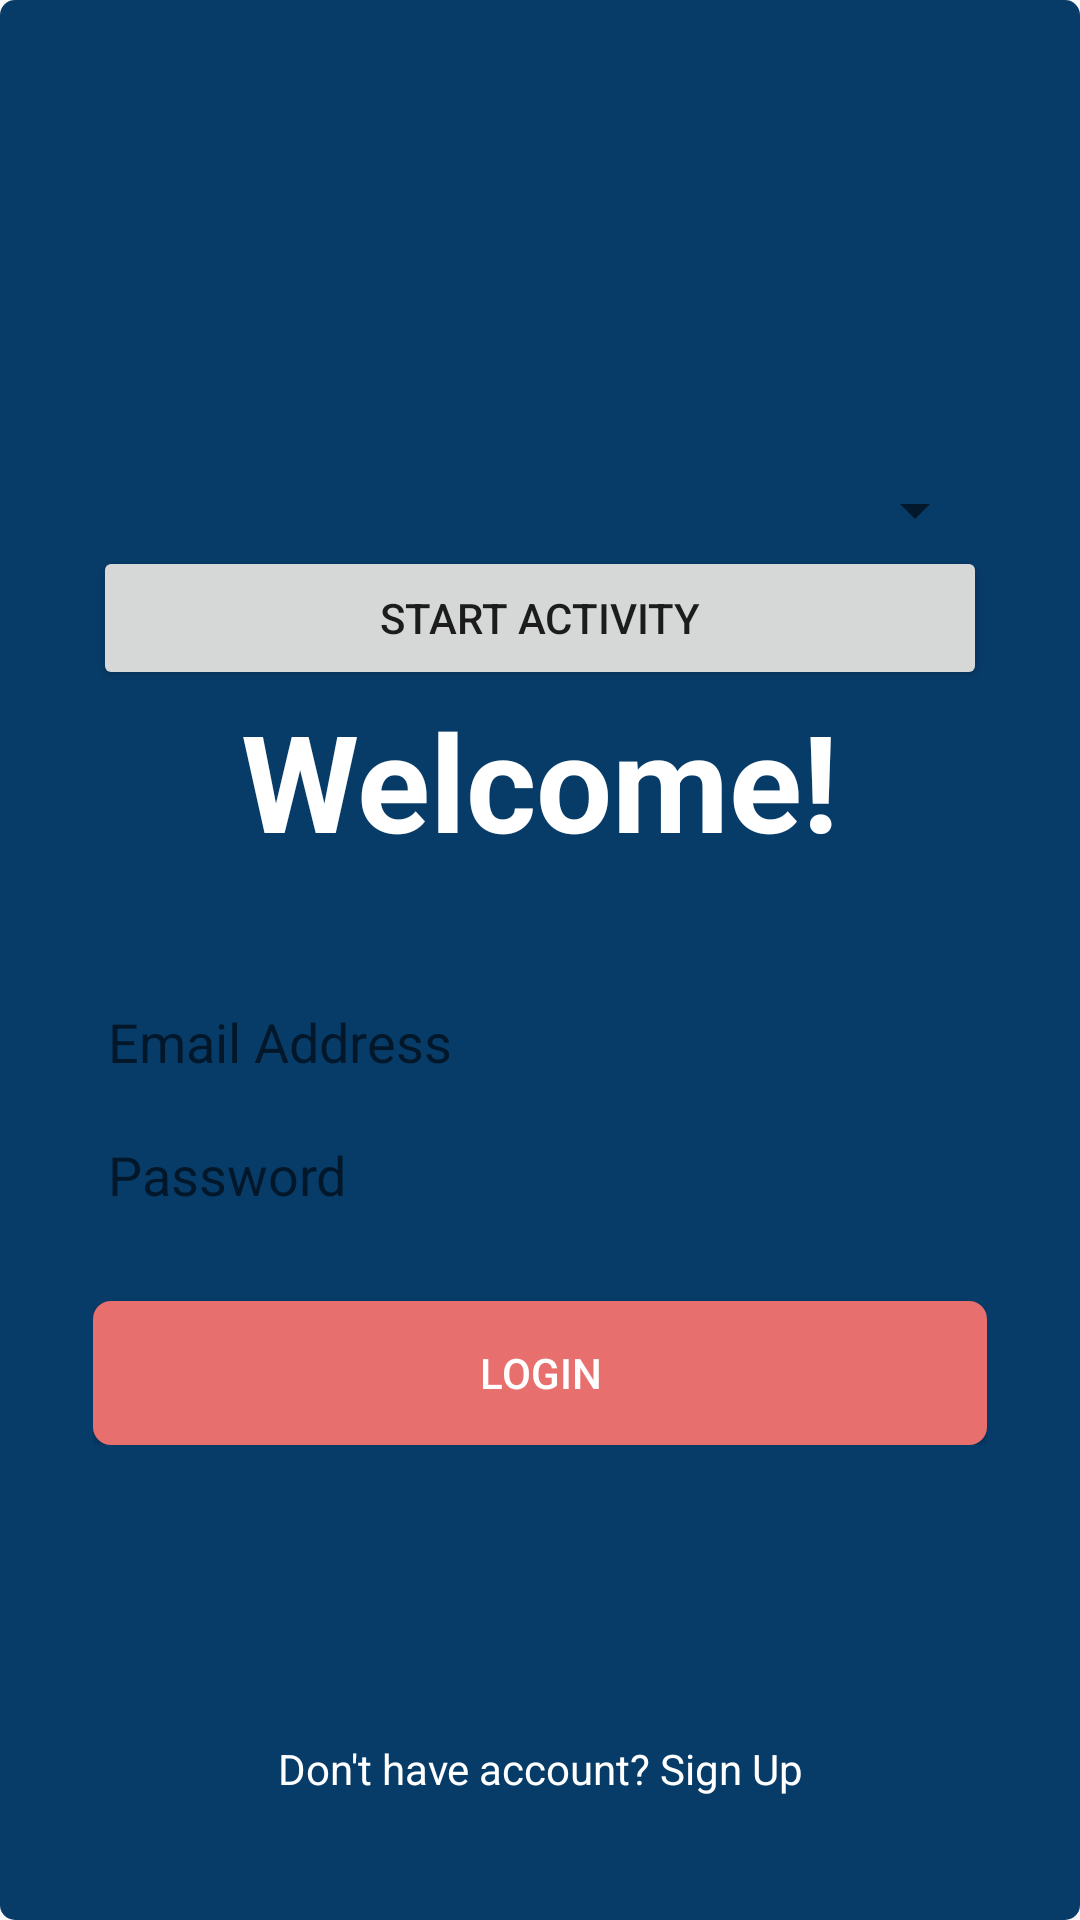

Here is an Android app screen rendered from its layout file. Give the layout XML and the strings, colors and styles it references.
<!-- AndroidManifest.xml: application theme AppTheme -->
<!-- res/layout/activity_main.xml -->
<RelativeLayout xmlns:android="http://schemas.android.com/apk/res/android"
    xmlns:tools="http://schemas.android.com/tools"
    android:layout_width="match_parent"
    android:layout_height="match_parent"
    android:background="@drawable/bg_gradient"
    android:paddingBottom="@dimen/activity_vertical_margin"
    android:paddingLeft="@dimen/activity_horizontal_margin"
    android:paddingRight="@dimen/activity_horizontal_margin"
    android:paddingTop="@dimen/activity_vertical_margin"
    tools:context=".MainActivity" >

    <LinearLayout
        android:layout_width="fill_parent"
        android:layout_height="wrap_content"
        android:layout_centerInParent="true"
        android:layout_marginLeft="15dp"
        android:layout_marginRight="15dp"
        android:gravity="center"
        android:orientation="vertical">
        <LinearLayout android:layout_height="fill_parent" android:layout_width="fill_parent" android:orientation="vertical">

            <Spinner android:id="@+id/spinner1" android:layout_height="wrap_content" android:layout_width="match_parent">
            </Spinner>
                <Button android:id="@+id/button1" android:layout_height="wrap_content" android:layout_width="match_parent"  android:text="Start activity">


                </Button></LinearLayout>
        <TextView
            android:layout_width="wrap_content"
            android:layout_height="wrap_content"
            android:layout_marginBottom="40dp"
            android:text="@string/welcome"
            android:textColor="@color/white"
            android:textSize="45dp"
            android:textStyle="bold" />

        <LinearLayout
            android:layout_width="fill_parent"
            android:layout_height="wrap_content"
            android:background="@drawable/bg_form_rounded"
            android:orientation="vertical" >

            <EditText
                android:layout_width="fill_parent"
                android:layout_height="wrap_content"
                android:layout_marginBottom="10dp"
                android:background="@null"
                android:hint="@string/email"
                android:padding="5dp"
                android:singleLine="true"/>

            <EditText
                android:layout_width="fill_parent"
                android:layout_height="wrap_content"
                android:background="@null"
                android:hint="@string/password"
                android:inputType="textPassword"
                android:padding="5dp" />
        </LinearLayout>

        <Button
            android:layout_width="fill_parent"
            android:layout_height="wrap_content"
            android:layout_marginTop="25dp"
            android:background="@drawable/bg_button_rounded"
            android:text="@string/login"
            android:textColor="@color/white"/>
    </LinearLayout>

    <TextView android:layout_width="fill_parent"
        android:layout_height="wrap_content"
        android:text="@string/signup"
        android:layout_alignParentBottom="true"
        android:gravity="center_horizontal"
        android:layout_marginBottom="25dp"
        android:textColor="@color/white"/>

</RelativeLayout>
<!-- resources referenced by this layout -->
<resources>
  <color name="white">#ffffff</color>
  <dimen name="activity_horizontal_margin">16dp</dimen>
  <dimen name="activity_vertical_margin">16dp</dimen>
  <!-- drawable bg_button_rounded (drawable) -->
  <?xml version="1.0" encoding="utf-8"?>
  <shape
      xmlns:android="http://schemas.android.com/apk/res/android"
      android:shape="rectangle">
   
      
      <solid
          android:color="@color/red" >
      </solid>
   
      
      <padding
          android:left="5dp"
          android:top="5dp"
          android:right="5dp"
          android:bottom="5dp"    >
      </padding>
   
      
      <corners
          android:radius="6dp"   >
      </corners>
  
  </shape>
  <!-- drawable bg_gradient (drawable) -->
  <?xml version="1.0" encoding="utf-8"?>
  <shape xmlns:android="http://schemas.android.com/apk/res/android"
      android:shape="rectangle" >
  <corners android:radius="5dp"></corners>
      <gradient
          android:endColor="#073C69"
          android:startColor="#073C69"
  
          android:type="linear" />
  </shape>
  <string name="email">Email Address</string>
  <string name="login">Login</string>
  <string name="password">Password</string>
  <string name="signup">Don\'t have account? Sign Up</string>
  <string name="welcome">Welcome!</string>
  <style name="AppTheme" parent="Theme.AppCompat.Light.DarkActionBar">
          
          <item name="colorPrimary">@color/colorPrimary</item>
          <item name="colorPrimaryDark">@color/colorPrimaryDark</item>
          <item name="colorAccent">@color/colorAccent</item>
          <item name="windowActionBar">false</item>
          <item name="windowNoTitle">true</item>
      </style>
  <color name="red">#E7706F</color>
  <color name="colorPrimary">#3F51B5</color>
  <color name="colorPrimaryDark">#303F9F</color>
  <color name="colorAccent">#FF4081</color>
</resources>
